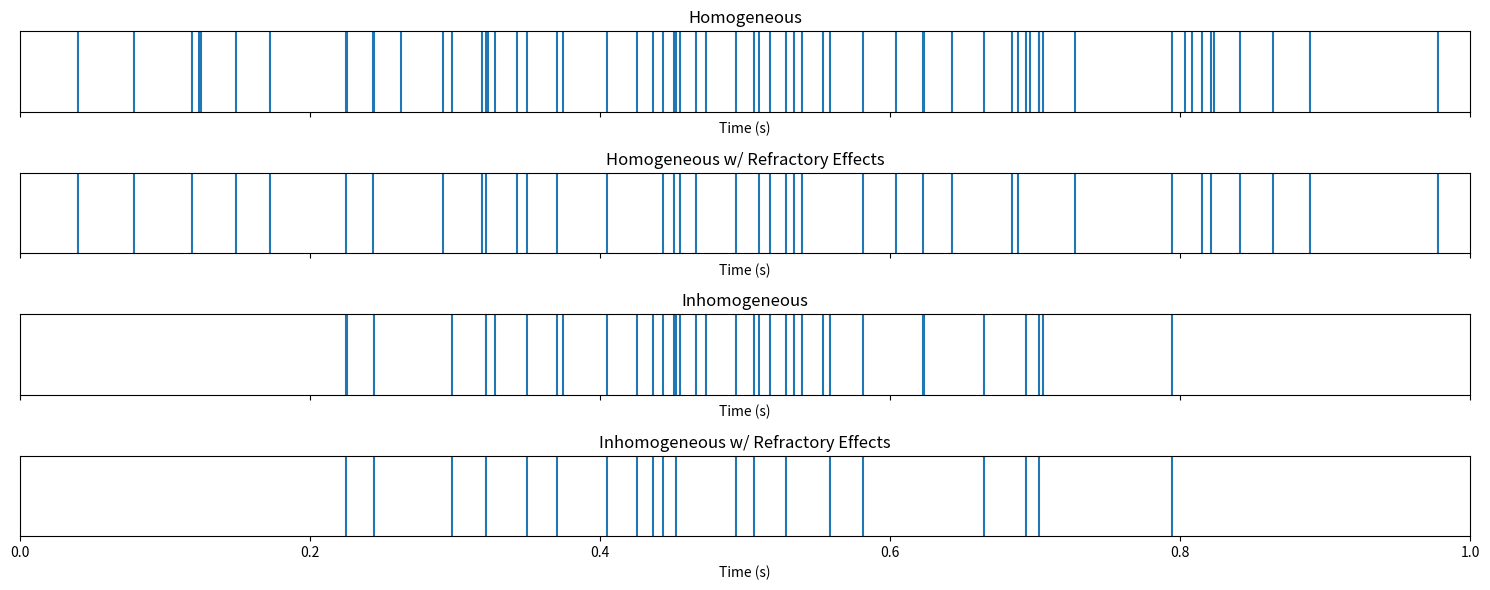

Recreate this plot in Python.
import numpy as np
import matplotlib.pyplot as plt
from typing import Union, Dict, Any, List, Tuple

def fast_spike_generator(
    r: Union[float, np.ndarray],
    T: float = 1,
    dt: float = 0.001,
    abs_ref: float = 0.001,
    rel_ref_mean: float = 0.01,
    return_refractory_periods: bool = False,
) -> Dict[str, Dict[str, Any]]:
    """Generate a dictionary of spike trains driven by a Poisson process.

    Args:
        r (Union[float, np.ndarray]): Constant firing rate if scalar or time varying array of firing rates at each time step (Hz).
        T (float, optional): Trial duration (s). Defaults to 1.
        dt (float, optional): Time step size of `r_t` (s). Defaults to 0.001.
        abs_ref (float, optional): Absolute refractory period (s). Defaults to 0.001.
        rel_ref_mean (float, optional): Mean relative refractory period (s). Defaults to 0.01.
        return_refractory_periods (bool, optional): Flag to return refractory periods in dict. Defaults to False.
    Returns:
        (Dict[str, Any]): {"Spike Times Poisson": np.ndarray, "Spike Times Refractory": np.ndarray, "Refractory Periods": list}
    """
    rng = np.random.default_rng()
    # Use a homogeneous poisson process if r is scalar, inhomogeneous otherwise (r should be an array of the same length as spike_train)
    homogeneous = np.isscalar(r)         
    if homogeneous:
        max_firing_rate = r
    else:
        max_firing_rate = max(r)
    interspike_intervals = rng.exponential(scale=1/max_firing_rate, size=round(max_firing_rate * T * 2))
    spike_times = np.cumsum(interspike_intervals)
    spike_times = spike_times[spike_times < T] # Cutoff at extra spikes at T
    spike_times_homogeneous = spike_times.copy()
    
    # Spike thinning for inhomogeneous Poisson process
    if not homogeneous:
        spike_indices_to_remove = []
        for i, spike_time in enumerate(spike_times):
            firing_rate_index = round(spike_time / dt) - 1 # index of the spike time in the time varying firing rate array, -1 to account for 0 indexing
            if r_t[firing_rate_index] / max_firing_rate < rng.random():
                spike_indices_to_remove.append(i)
        spike_times = np.delete(spike_times, spike_indices_to_remove)
    spike_times_inhomogeneous = spike_times.copy()
        
    for spike_times in [spike_times_homogeneous, spike_times_inhomogeneous]:
        valid_spike_times = []
        refractory_periods = []
        i = 0
        while i < len(spike_times):
            current_time = spike_times[i]
            valid_spike_times.append(current_time)

            # The refractory period for this spike.
            ref_period = abs_ref + rng.exponential(scale=rel_ref_mean)
            refractory_periods.append((current_time, current_time + ref_period))

            # Skip any spikes within this refractory period
            i += 1
            while i < len(spike_times) and spike_times[i] < current_time + ref_period:
                i += 1
                
        if spike_times is spike_times_homogeneous:
            spike_times_homogeneous_refractory = np.array(valid_spike_times)
            refractory_periods_homogeneous = refractory_periods
        else:
            spike_times_inhomogeneous_refractory = np.array(valid_spike_times)
            refractory_periods_inhomogeneous = refractory_periods
    
    spikes_dict = {
        "Homogeneous": spike_times_homogeneous,
        "Homogeneous w/ Refractory Effects": spike_times_homogeneous_refractory,
        "Inhomogeneous": spike_times_inhomogeneous,
        "Inhomogeneous w/ Refractory Effects": spike_times_inhomogeneous_refractory
    }
    
    if return_refractory_periods:
        spikes_dict.update({
            "Homogeneous Refractory Periods": refractory_periods_homogeneous,
            "Inhomogeneous Refractory Periods": refractory_periods_inhomogeneous
        })
    
    return spikes_dict

def raster_plot(ax:plt.Axes, spike_times:np.ndarray, highlight_ref: bool=True, refractory_periods: list=[], xlim=(0, 1), title="Raster plot"):
    # Plot vertical lines for each spike.
    ax.vlines(spike_times, 0, 1)
    
    # Overlay the refractory periods if highlight_ref is True.
    if highlight_ref and any(refractory_periods):
        for start, end in refractory_periods:
            ax.axvspan(start, end, color='red', alpha=0.3)
        
    ax.set_ylim(0, 1)
    ax.set_xlim(xlim)
    ax.get_yaxis().set_visible(False)
    ax.set_title(title)
    
class PoissonSpikeGenerator:
    def __init__(
        self,
        T: float = 1.0,
        dt: float = 0.001,
        abs_ref: float = 0.001,
        rel_ref_mean: float = 0.01,
        seed: int = None
    ):
        self.T = T
        self.dt = dt
        self.abs_ref = abs_ref
        self.rel_ref_mean = rel_ref_mean
        self.rng = np.random.default_rng(seed)
        self.spikes = {}

    def generate(
        self,
        r: Union[float, np.ndarray],
        return_refractory_periods: bool = False
    ) -> Dict[str, Any]:
        homogeneous = np.isscalar(r)
        max_firing_rate = r if homogeneous else max(r)
        n_spikes = int(max_firing_rate * self.T * 2)

        interspike_intervals = self.rng.exponential(scale=1 / max_firing_rate, size=n_spikes)
        spike_times = np.cumsum(interspike_intervals)
        spike_times = spike_times[spike_times < self.T]
        spike_times_homogeneous = spike_times.copy()

        if not homogeneous:
            spike_indices_to_remove = []
            for i, spike_time in enumerate(spike_times):
                index = round(spike_time / self.dt) - 1
                if r[index] / max_firing_rate < self.rng.random():
                    spike_indices_to_remove.append(i)
            spike_times = np.delete(spike_times, spike_indices_to_remove)
        spike_times_inhomogeneous = spike_times.copy()

        def apply_refractory(spike_times: np.ndarray) -> Tuple[np.ndarray, List[Tuple[float, float]]]:
            valid_spike_times = []
            refractory_periods = []
            i = 0
            while i < len(spike_times):
                current_time = spike_times[i]
                valid_spike_times.append(current_time)
                ref_period = self.abs_ref + self.rng.exponential(scale=self.rel_ref_mean)
                refractory_periods.append((current_time, current_time + ref_period))
                i += 1
                while i < len(spike_times) and spike_times[i] < current_time + ref_period:
                    i += 1
            return np.array(valid_spike_times), refractory_periods

        spike_times_homogeneous_refractory, refractory_hom = apply_refractory(spike_times_homogeneous)
        spike_times_inhomogeneous_refractory, refractory_inhom = apply_refractory(spike_times_inhomogeneous)

        self.spikes = {
            "Homogeneous": spike_times_homogeneous,
            "Homogeneous w/ Refractory Effects": spike_times_homogeneous_refractory,
            "Inhomogeneous": spike_times_inhomogeneous,
            "Inhomogeneous w/ Refractory Effects": spike_times_inhomogeneous_refractory
        }

        if return_refractory_periods:
            self.spikes.update({
                "Homogeneous Refractory Periods": refractory_hom,
                "Inhomogeneous Refractory Periods": refractory_inhom
            })

        return self.spikes

    def raster_plot(
        self,
        ax: plt.Axes,
        key: str,
        xlim: Tuple[float, float] = (0, 1),
        title: str = "Raster plot"
    ):
        if key not in self.spikes:
            raise ValueError(f"'{key}' not found in generated spike data.")
        
        spike_times = self.spikes[key]
        refractory_periods = []

        ax.vlines(spike_times, 0, 1)
        ax.set_ylim(0, 1)
        ax.set_xlim(xlim)
        ax.get_yaxis().set_visible(False)
        ax.set_title(title)
        ax.set_xlabel("Time (s)")

# Example usage
if __name__ == "__main__":
    T = 1
    dt = 0.001
    r_t = np.repeat([1, 30, 60, 30, 1], round((T/dt)/5))

    generator = PoissonSpikeGenerator(T=T, dt=dt, abs_ref=0.001, rel_ref_mean=0.01, seed=42)
    generator.generate(r_t)

    fig, axes = plt.subplots(4, 1, figsize=(15, 6), sharex=True)
    for ax, key in zip(axes, generator.spikes.keys()):
        generator.raster_plot(ax, key=key, title=key)
    
    fig.tight_layout()
    fig.savefig("processes.svg", transparent=True)
    print(generator.spikes.keys())
